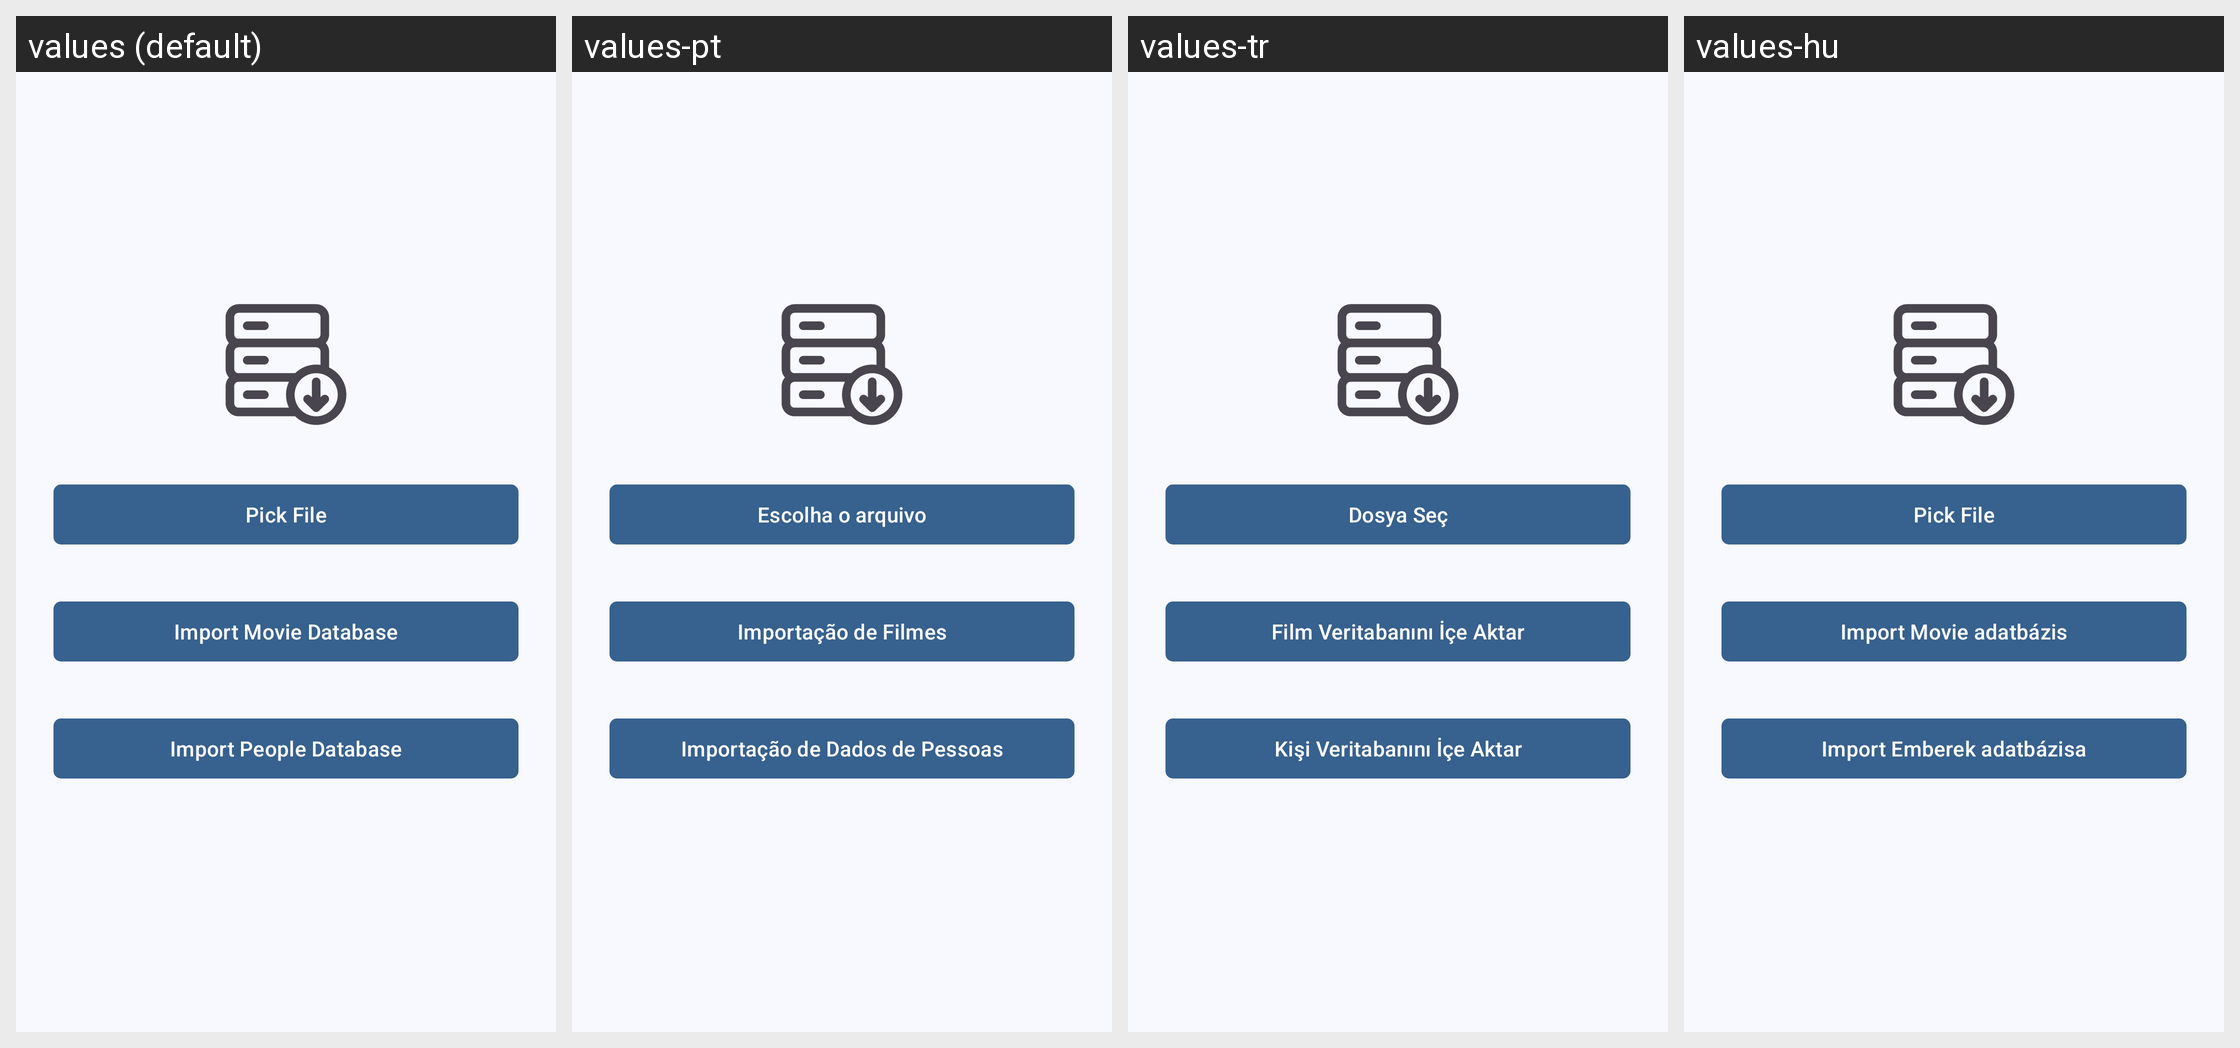

The Android screen above is rendered under several locales of the same app. Produce the string resources it draws, with the default and per-locale values.
Android screen res/layout/activity_import.xml rendered under 4 locales, left to right: values (default), values-pt, values-tr, values-hu. Device: Nexus 5 (rendered at 1080×1920; each locale shown at half size, 540×960, under a caption strip naming it); theme AppTheme.
Other locales in the repository, not shown: values-de, values-el, values-es, values-fa, values-fr, values-in, values-it, values-iw, values-ja, values-lv, values-nb-rNO, values-nl, values-pt-rBR, values-ro, values-ru, values-ta, values-uk, values-zh-rTW.
Strings drawn on this screen, with the default value and each locale's value (text and hints the layout hard-codes, and strings that could not be matched under every locale, appear in the picture but are not listed):

pick_file
  values: Pick File
  values-pt: Escolha o arquivo
  values-tr: Dosya Seç
  values-hu: Pick File

import_movie_database
  values: Import Movie Database
  values-pt: Importação de Filmes
  values-tr: Film Veritabanını İçe Aktar
  values-hu: Import Movie adatbázis

import_people_database
  values: Import People Database
  values-pt: Importação de Dados de Pessoas
  values-tr: Kişi Veritabanını İçe Aktar
  values-hu: Import Emberek adatbázisa
